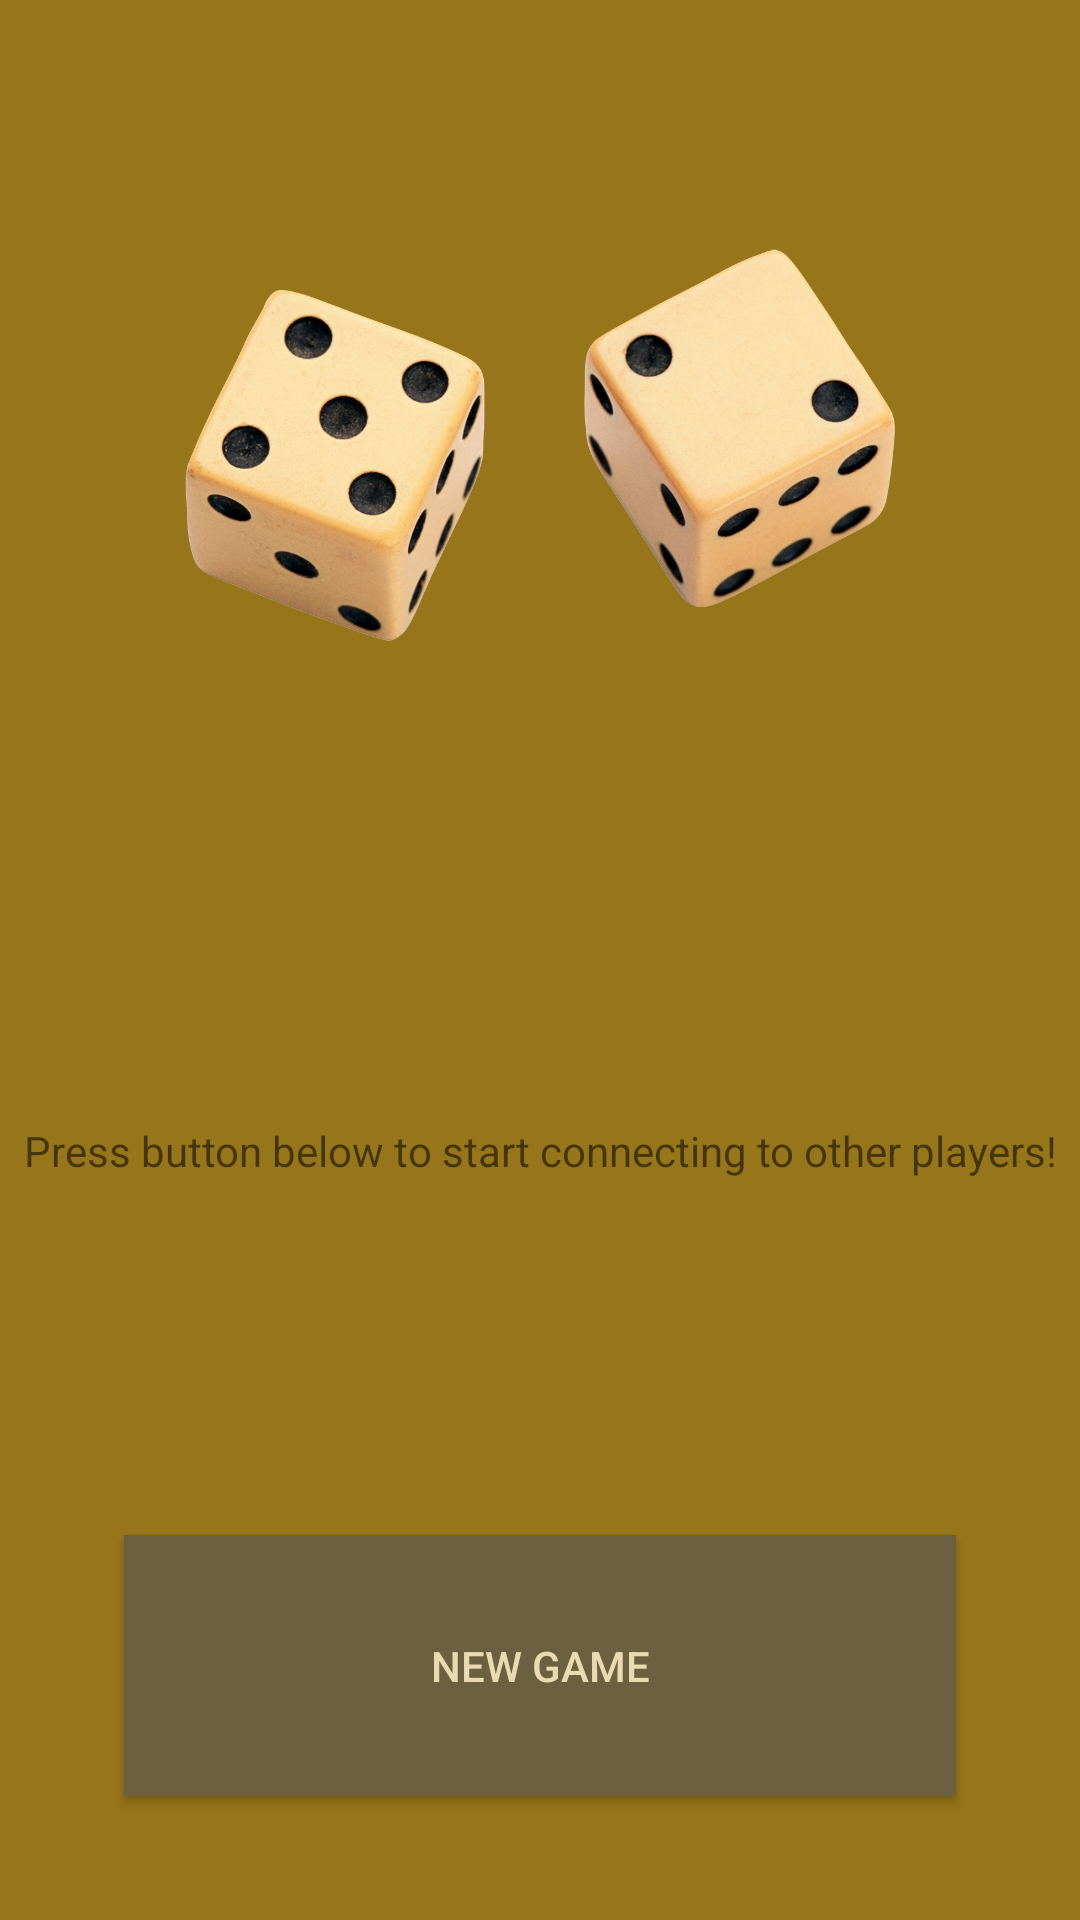

Produce the Android XML layout that renders to this screen, including the resource entries it uses.
<!-- AndroidManifest.xml: application theme AppTheme -->
<!-- res/layout/fragment_idle.xml -->
<?xml version="1.0" encoding="utf-8"?>
<LinearLayout xmlns:android="http://schemas.android.com/apk/res/android"
    xmlns:tools="http://schemas.android.com/tools"
    android:layout_width="match_parent"
    android:layout_height="match_parent"
    android:orientation="vertical"
    tools:context=".fragments.IdleFragment">

    <ImageView
        android:layout_width="match_parent"
        android:layout_height="0dp"
        android:layout_weight="4"
        android:layout_margin="30pt"
        android:src="@drawable/two_brown_dices"
        />

    <TextView
        android:id="@+id/txt_welcome_msg"
        android:layout_width="match_parent"
        android:layout_height="0dp"
        android:layout_weight="4"
        android:gravity="center"
        android:text="@string/idle_welcome_text" />

    <Button
        android:id="@+id/btn_start_connecting"
        android:layout_width="match_parent"
        android:layout_height="0dp"
        android:text="@string/idle_btn_start_connecting"
        android:layout_margin="20pt"
        android:layout_weight="2" />

</LinearLayout>
<!-- resources referenced by this layout -->
<resources>
  <!-- drawable two_brown_dices: png bitmap (drawable, 1040749 bytes) -->
  <string name="idle_btn_start_connecting">New game</string>
  <string name="idle_welcome_text">Press button below to start connecting to other players!</string>
  <style name="AppTheme" parent="Theme.AppCompat.Light.NoActionBar">
          <item name="colorPrimary">@color/colorPrimary</item>
          <item name="colorPrimaryDark">@color/colorPrimaryDark</item>
          <item name="colorAccent">@color/colorAccent</item>
          <item name="android:background">@color/colorPrimary</item>
          <item name="android:buttonStyle">@style/AppButtonStyle</item>
          <item name="android:alertDialogTheme">@style/AppDialogTheme</item>
      </style>
  <color name="colorPrimary">#97751A</color>
  <color name="colorPrimaryDark">#6c6040</color>
  <color name="colorAccent">#968559</color>
  <style name="AppButtonStyle" parent="Widget.AppCompat.Button.Colored">
          <item name="android:background">@color/colorPrimaryDark</item>
          <item name="android:textColor">@color/textColor</item>
      </style>
  <style name="AppDialogTheme" parent="Theme.AppCompat.Light.Dialog.Alert">
          <item name="android:background">@color/colorPrimaryDark</item>
          <item name="android:textColor">@color/textColor</item>
          <item name="android:textColorPrimary">@color/textColor</item>
          <item name="buttonBarNegativeButtonStyle">@style/AppDialogButtonStyle</item>
          <item name="buttonBarPositiveButtonStyle">@style/AppDialogButtonStyle</item>
      </style>
  <color name="textColor">#e9dab1</color>
  <style name="AppDialogButtonStyle" parent="Widget.AppCompat.Button.ButtonBar.AlertDialog">
          <item name="android:background">@color/transparent</item>
          <item name="android:textColor">@color/textColor</item>
      </style>
  <color name="transparent">#00000000</color>
</resources>
